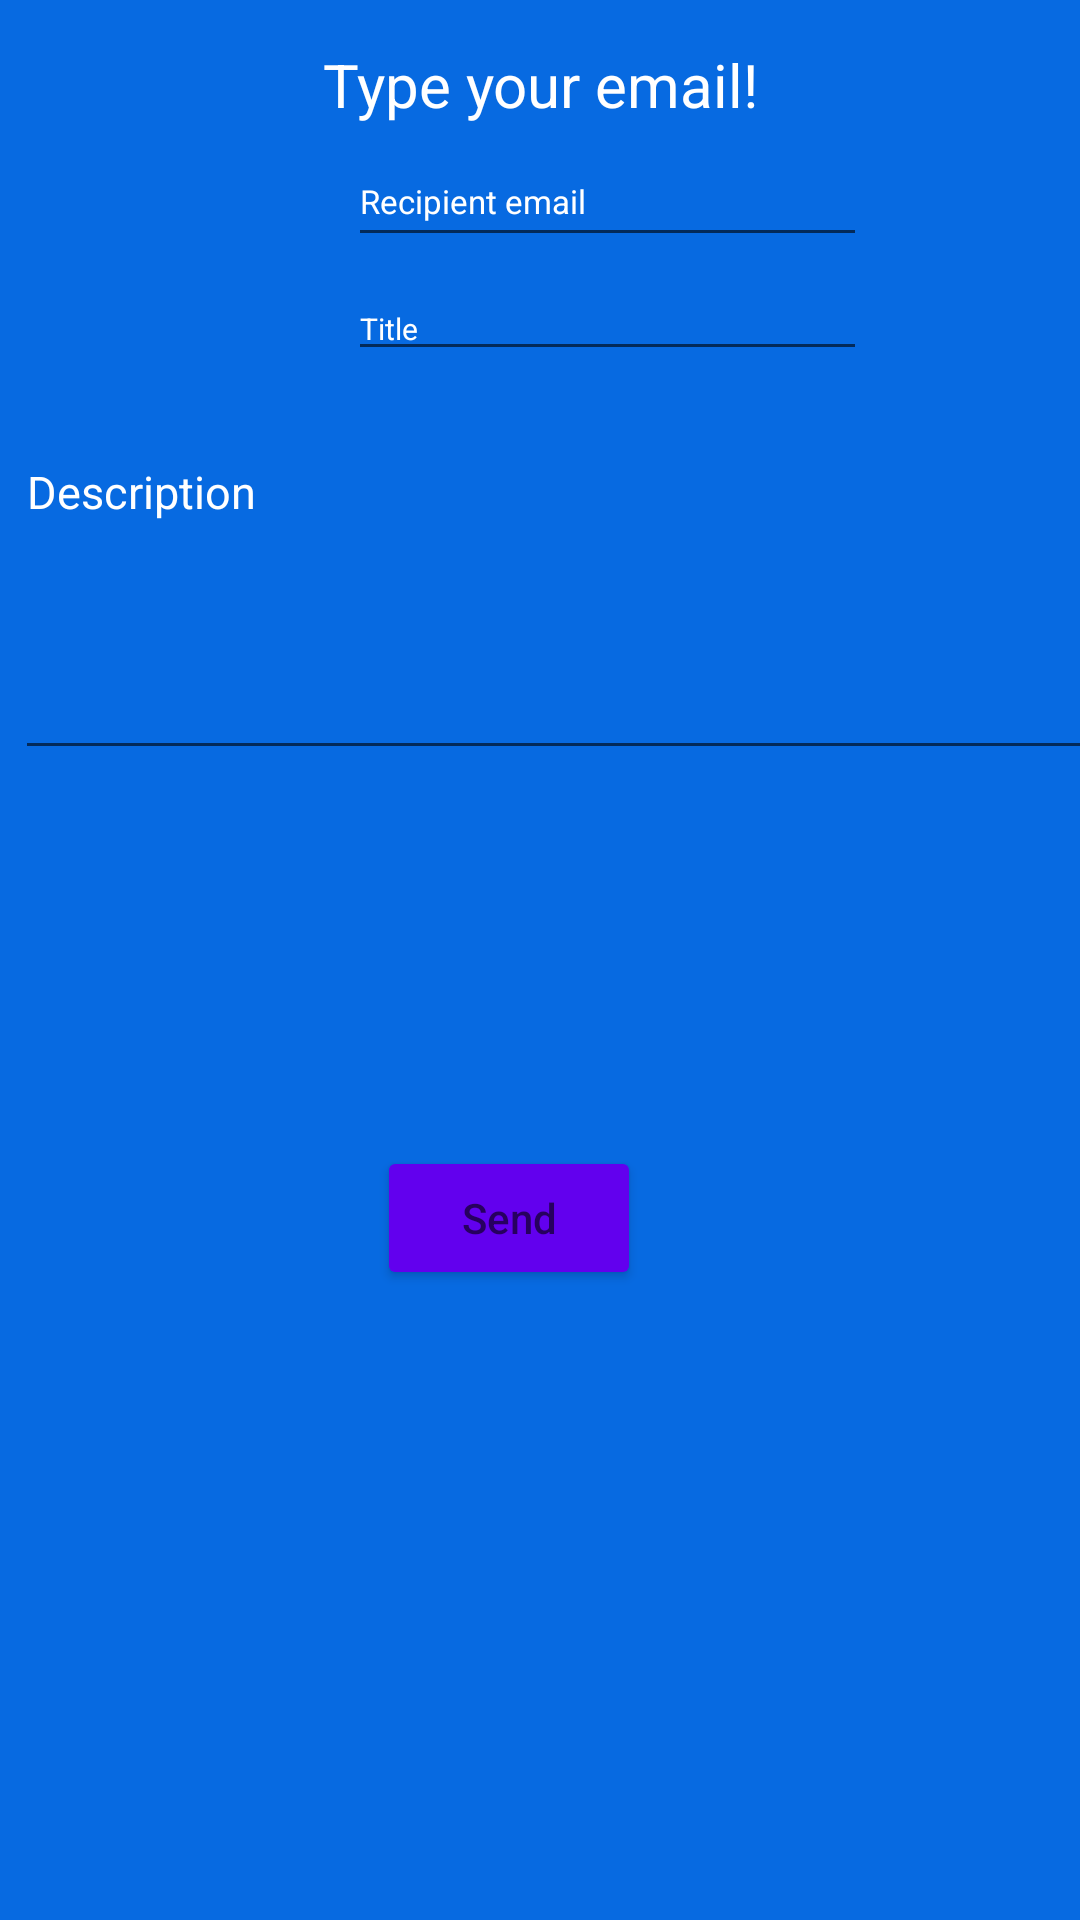

This screen was rendered from an Android layout file. Write that file and the resources it references.
<!-- AndroidManifest.xml: application theme Theme.Fbla_project_S -->
<!-- res/layout/fragment_messages.xml -->
<?xml version="1.0" encoding="utf-8"?>
<androidx.constraintlayout.widget.ConstraintLayout xmlns:android="http://schemas.android.com/apk/res/android"
    xmlns:app="http://schemas.android.com/apk/res-auto"
    xmlns:tools="http://schemas.android.com/tools"
    android:id="@+id/Attach"
    android:layout_width="match_parent"
    android:layout_height="match_parent"
    android:background="@color/blue"
    tools:context=".ui.messages.MessagesFragment">

    <TextView
        android:id="@+id/title_messages"
        android:text="Type your email!"
        android:layout_width="match_parent"
        android:layout_height="wrap_content"
        android:layout_marginStart="8dp"
        android:layout_marginTop="8dp"
        android:layout_marginEnd="8dp"
        android:textAlignment="center"
        android:textSize="20sp"
        android:textColor="@color/white"
        app:layout_constraintBottom_toBottomOf="parent"
        app:layout_constraintEnd_toEndOf="parent"
        app:layout_constraintHorizontal_bias="0.0"
        app:layout_constraintStart_toStartOf="parent"
        app:layout_constraintTop_toTopOf="parent"
        app:layout_constraintVertical_bias="0.011" />

    <Button
        android:id="@+id/SendEmail"
        android:layout_width="wrap_content"
        android:textColor="@color/white"
        android:backgroundTint="@color/purple_500"
        android:layout_height="wrap_content"
        android:layout_marginStart="151dp"
        android:layout_marginTop="153dp"
        android:layout_marginEnd="172dp"
        android:layout_marginBottom="238dp"
        android:hint="Send"
        app:layout_constraintBottom_toBottomOf="parent"
        app:layout_constraintEnd_toEndOf="parent"
        app:layout_constraintStart_toStartOf="parent"
        app:layout_constraintTop_toBottomOf="@+id/MessageDescription" />

    <EditText
        android:id="@+id/MessageDescription"
        android:layout_width="411dp"
        android:textColorHint="@color/white"
        android:layout_height="113dp"
        android:layout_marginStart="5dp"
        android:layout_marginTop="20dp"
        android:ems="10"
        android:gravity="start|top"
        android:hint="Description"
        android:inputType="textMultiLine"
        android:textColor="@color/white"
        android:textSize="15dp"
        app:layout_constraintStart_toStartOf="parent"
        app:layout_constraintTop_toBottomOf="@+id/MessageTitle" />

    <EditText
        android:id="@+id/Recipient"
        android:textColorHint="@color/white"
        android:layout_width="173dp"
        android:layout_height="40dp"
        android:layout_marginStart="116dp"
        android:layout_marginTop="4dp"
        android:ems="10"
        android:textColor="@color/white"
        android:hint="Recipient email"
        android:inputType="textPersonName"
        android:textSize="11dp"
        app:layout_constraintStart_toStartOf="parent"
        app:layout_constraintTop_toBottomOf="@+id/title_messages" />

    <EditText
        android:id="@+id/MessageTitle"
        android:textColor="@color/white"
        android:textColorHint="@color/white"
        android:layout_width="173dp"
        android:layout_height="31dp"
        android:layout_marginStart="116dp"
        android:layout_marginTop="7dp"
        android:layout_marginBottom="9dp"
        android:ems="10"
        android:hint="Title"
        android:inputType="textPersonName"
        android:textSize="10dp"
        app:layout_constraintBottom_toTopOf="@+id/MessageDescription"
        app:layout_constraintStart_toStartOf="parent"
        app:layout_constraintTop_toBottomOf="@+id/Recipient" />

</androidx.constraintlayout.widget.ConstraintLayout>
<!-- resources referenced by this layout -->
<resources>
  <color name="blue">#076ae1</color>
  <color name="purple_500">#FF6200EE</color>
  <color name="white">#FFFFFFFF</color>
  <style name="Theme.Fbla_project_S" parent="Theme.MaterialComponents.DayNight.DarkActionBar">
          
          <item name="colorPrimary">@color/blue</item>
          <item name="colorPrimaryVariant">@color/blue</item>
          <item name="colorOnPrimary">@color/white</item>
          
          <item name="colorSecondary">@color/teal_200</item>
          <item name="colorSecondaryVariant">@color/teal_700</item>
          <item name="colorOnSecondary">@color/black</item>
          
          <item name="android:statusBarColor">?attr/colorPrimaryVariant</item>
          
      </style>
  <color name="teal_200">#FF03DAC5</color>
  <color name="teal_700">#FF018786</color>
  <color name="black">#FF000000</color>
</resources>
